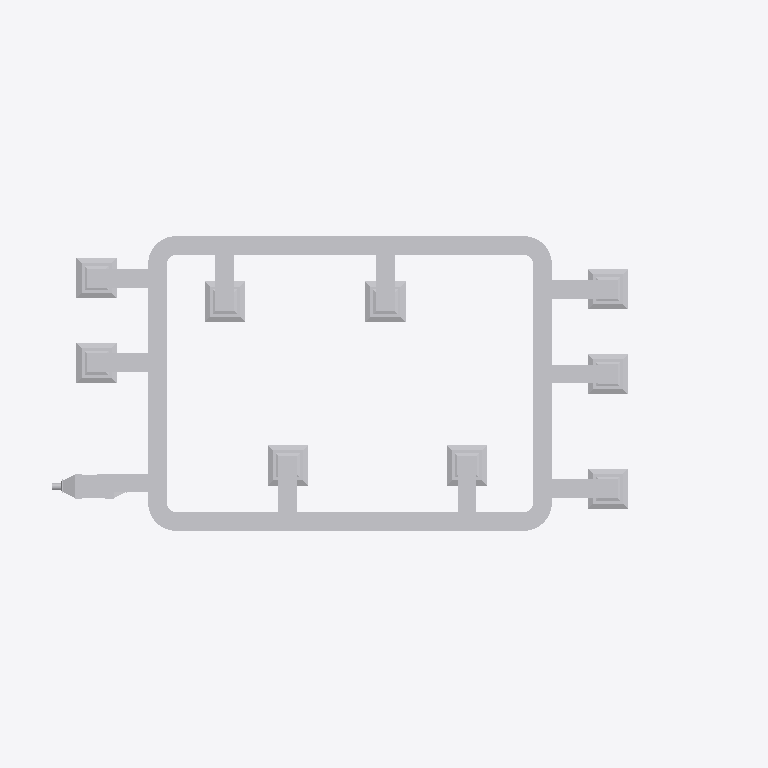
Plan cut of the same IFC building model at storey 'Sprinkler System' (level 3.50 m, cut at 4.90 m), seen from above with north up, elements coloured by IFC class: 39 other elements (light grey). Cut surfaces are drawn darker.
Extent 15.2 m × 7.9 m × 4.2 m (x, y, z). Storeys (3): GF at 0.00 m; Sprinkler System at 3.50 m; Ducting at 4.50 m. Elements (129): 29 IfcDuctSegment, 24 IfcFurniture, 17 IfcPipeSegment, 16 IfcPipeFitting, 14 IfcDuctFitting, 12 IfcColumn, 10 IfcWall, 6 IfcDoor, 1 IfcSlab.

HEADER;
FILE_DESCRIPTION(('ViewDefinition[DesignTransferView]'),'2;1');
FILE_NAME('s10-activity.ifc','2025-09-29T15:41:53+08:00',(''),(''),'IfcOpenShell 0.8.3-post1','Bonsai 0.8.3-post1','');
FILE_SCHEMA(('IFC4'));
ENDSEC;
DATA;
#1=IFCPROJECT('0oOldjn9LCIPs7w6PAdxqK',$,'My Project',$,$,$,$,(#14,#26),#9);
#31=IFCSITE('1gsn8pk6DD8g5R15V2iQ6_',$,'My Site',$,$,#54,$,$,$,$,$,$,$,$);
#37=IFCBUILDING('211pvRAPjESgNyhnLR8_JT',$,'My Building',$,$,#60,$,$,$,$,$,$);
#43=IFCBUILDINGSTOREY('0NImVzgyHFrha47zFd6K6o',$,'Sprinkler System',$,$,#2374,$,$,$,$);
#79=IFCBUILDINGSTOREY('2I49GTAnDA79PY0gdAbII0',$,'GF',$,$,#105,$,$,$,$);
#2255=IFCBUILDINGSTOREY('3Li53U5DjESvNi5I$8hhLn',$,'Ducting',$,$,#4380,$,$,$,$);
#4423=IFCDUCTSEGMENT('3K5krMLFn5X8Gggd2R9hUZ',$,'DuctSegment',$,$,#7931,#4434,$,$);
#4628=IFCDUCTSEGMENT('3bN9HoruT3B9PiEId1q8Se',$,'DuctSegment',$,$,#7941,#4662,$,$);
#4458=IFCDUCTSEGMENT('3smgpBKpnADh8E2xdC4xLr',$,'DuctSegment',$,$,#7936,#4492,$,$);
#4386=IFCDUCTSEGMENT('0OXRNVzPfCnB37nqZaYXre',$,'DuctSegment',$,$,#7926,#4399,$,$);
#7709=IFCDUCTSEGMENT('0$SrpF7x5EMhW_uJSE0in5',$,'DuctSegment',$,$,#8041,#7717,$,$);
#7666=IFCDUCTSEGMENT('0D05lLs5j3GAwdylhKLNm_',$,'DuctSegment',$,$,#8026,#7675,$,$);
#7765=IFCDUCTSEGMENT('3_$hwAQDnAiO41O__SHWgx',$,'DuctSegment',$,$,#8061,#7773,$,$);
#7779=IFCDUCTSEGMENT('11cOSgcdz2ahquf9ldqJcm',$,'DuctSegment',$,$,#8066,#7787,$,$);
#7681=IFCDUCTSEGMENT('0jdSeqisn3kBcJdTO_NsK0',$,'DuctSegment',$,$,#8031,#7689,$,$);
#7695=IFCDUCTSEGMENT('3gGj4EO457KRi94zljrFKo',$,'DuctSegment',$,$,#8036,#7703,$,$);
#7737=IFCDUCTSEGMENT('2Nrs8akGj7$Q45KvL30j95',$,'DuctSegment',$,$,#8051,#7745,$,$);
#7723=IFCDUCTSEGMENT('3qnwx9XTzA2PSkgM0xaAvG',$,'DuctSegment',$,$,#8046,#7731,$,$);
#7751=IFCDUCTSEGMENT('1WoG5Vj4b7peLpKJLSE6KH',$,'DuctSegment',$,$,#8056,#7759,$,$);
#5077=IFCDUCTSEGMENT('3coI7sQuXAEh5iufOrzlZc',$,'DuctSegment',$,$,#7946,#5088,$,$);
#5167=IFCDUCTSEGMENT('39kheYs7P1B8R8jUbhtFZa',$,'DuctSegment',$,$,#7956,#5201,$,$);
#5117=IFCDUCTSEGMENT('0FIoFd68j7FfdpI8$8VRkb',$,'DuctSegment',$,$,#7951,#5151,$,$);
#7167=IFCDUCTSEGMENT('2T9wJAFG53qPSGD9_SB1M2',$,'DuctSegment',$,$,#7996,#7176,$,$);
#5526=IFCDUCTSEGMENT('30gkG6HHTACB353By2cjQe',$,'DuctSegment',$,$,#7966,#5560,$,$);
#5576=IFCDUCTSEGMENT('1$yGw1fnjDhPpERSTa$pWc',$,'DuctSegment',$,$,#7971,#5610,$,$);
#5420=IFCDUCTSEGMENT('0Y961odV5FlgxKZMzXcVBQ',$,'DuctSegment',$,$,#7961,#5431,$,$);
#6066=IFCDUCTSEGMENT('27KQVjVRrC0vkQElWSBuCR',$,'DuctSegment',$,$,#7991,#6100,$,$);
#6031=IFCDUCTSEGMENT('3Be9dwKXTAdAuGvmxzSYjv',$,'DuctSegment',$,$,#7986,#6042,$,$);
#5824=IFCDUCTSEGMENT('1c3bLbtzb5EOMOXWOMukYp',$,'DuctSegment',$,$,#7976,#5835,$,$);
#5859=IFCDUCTSEGMENT('03U$rbAn5Dkh7MVIqfxVb2',$,'DuctSegment',$,$,#7981,#5893,$,$);
#5041=IFCDUCTFITTING('010ZEJzYrFBuYqTxAFEseW',$,'DuctFitting',$,$,#7871,#5049,$,$);
#4756=IFCDUCTFITTING('0YxCCHRN53RhhSV1RpDEu5',$,'DuctFitting',$,$,#7856,#4765,$,$);
#4948=IFCDUCTFITTING('2_4pZ8a_f31h2HXtVgl6lv',$,'DuctFitting',$,$,#7866,#4956,$,$);
#4850=IFCDUCTFITTING('2wesF8$UjBG90h1jvfpLOD',$,'DuctFitting',$,$,#7861,#4858,$,$);
#5621=IFCDUCTFITTING('0b3uXumEnC7PDitFKKY_zE',$,'DuctFitting',$,$,#7891,#5632,$,$);
#5682=IFCDUCTFITTING('0no_fixOn2GRUGxl7SUzBi',$,'DuctFitting',$,$,#7896,#5693,$,$);
#5970=IFCDUCTFITTING('35b5W4GJj7FAR2x3PQQ7KQ',$,'DuctFitting',$,$,#7911,#5981,$,$);
#5748=IFCDUCTFITTING('1m_zlqA2r8CvIHaIfnn94x',$,'DuctFitting',$,$,#7901,#5759,$,$);
#5904=IFCDUCTFITTING('0ELdZCVsX1MBiFK7HxxOIx',$,'DuctFitting',$,$,#7906,#5915,$,$);
#5216=IFCDUCTFITTING('0jpIw5s$HAif6eBqfuedHm',$,'DuctFitting',$,$,#7876,#5228,$,$);
#5339=IFCDUCTFITTING('1qbVwckKv7O80Ph8zSsu2Y',$,'DuctFitting',$,$,#7886,#5350,$,$);
#6111=IFCDUCTFITTING('2dQ5IgBpn4Hv0MwhRPlTDp',$,'DuctFitting',$,$,#7916,#6122,$,$);
#6177=IFCDUCTFITTING('2_JhP$6I1A_B72urp95C_h',$,'DuctFitting',$,$,#7921,#6188,$,$);
#5278=IFCDUCTFITTING('0JbvrQEBH24flzTYGyy0EB',$,'DuctFitting',$,$,#7881,#5289,$,$);
#7404=IFCDUCTSEGMENT('1sWQcASXX9QeZrpTPlBRn3',$,'DuctSegment',$,$,#8006,#7417,$,$);
ENDSEC;